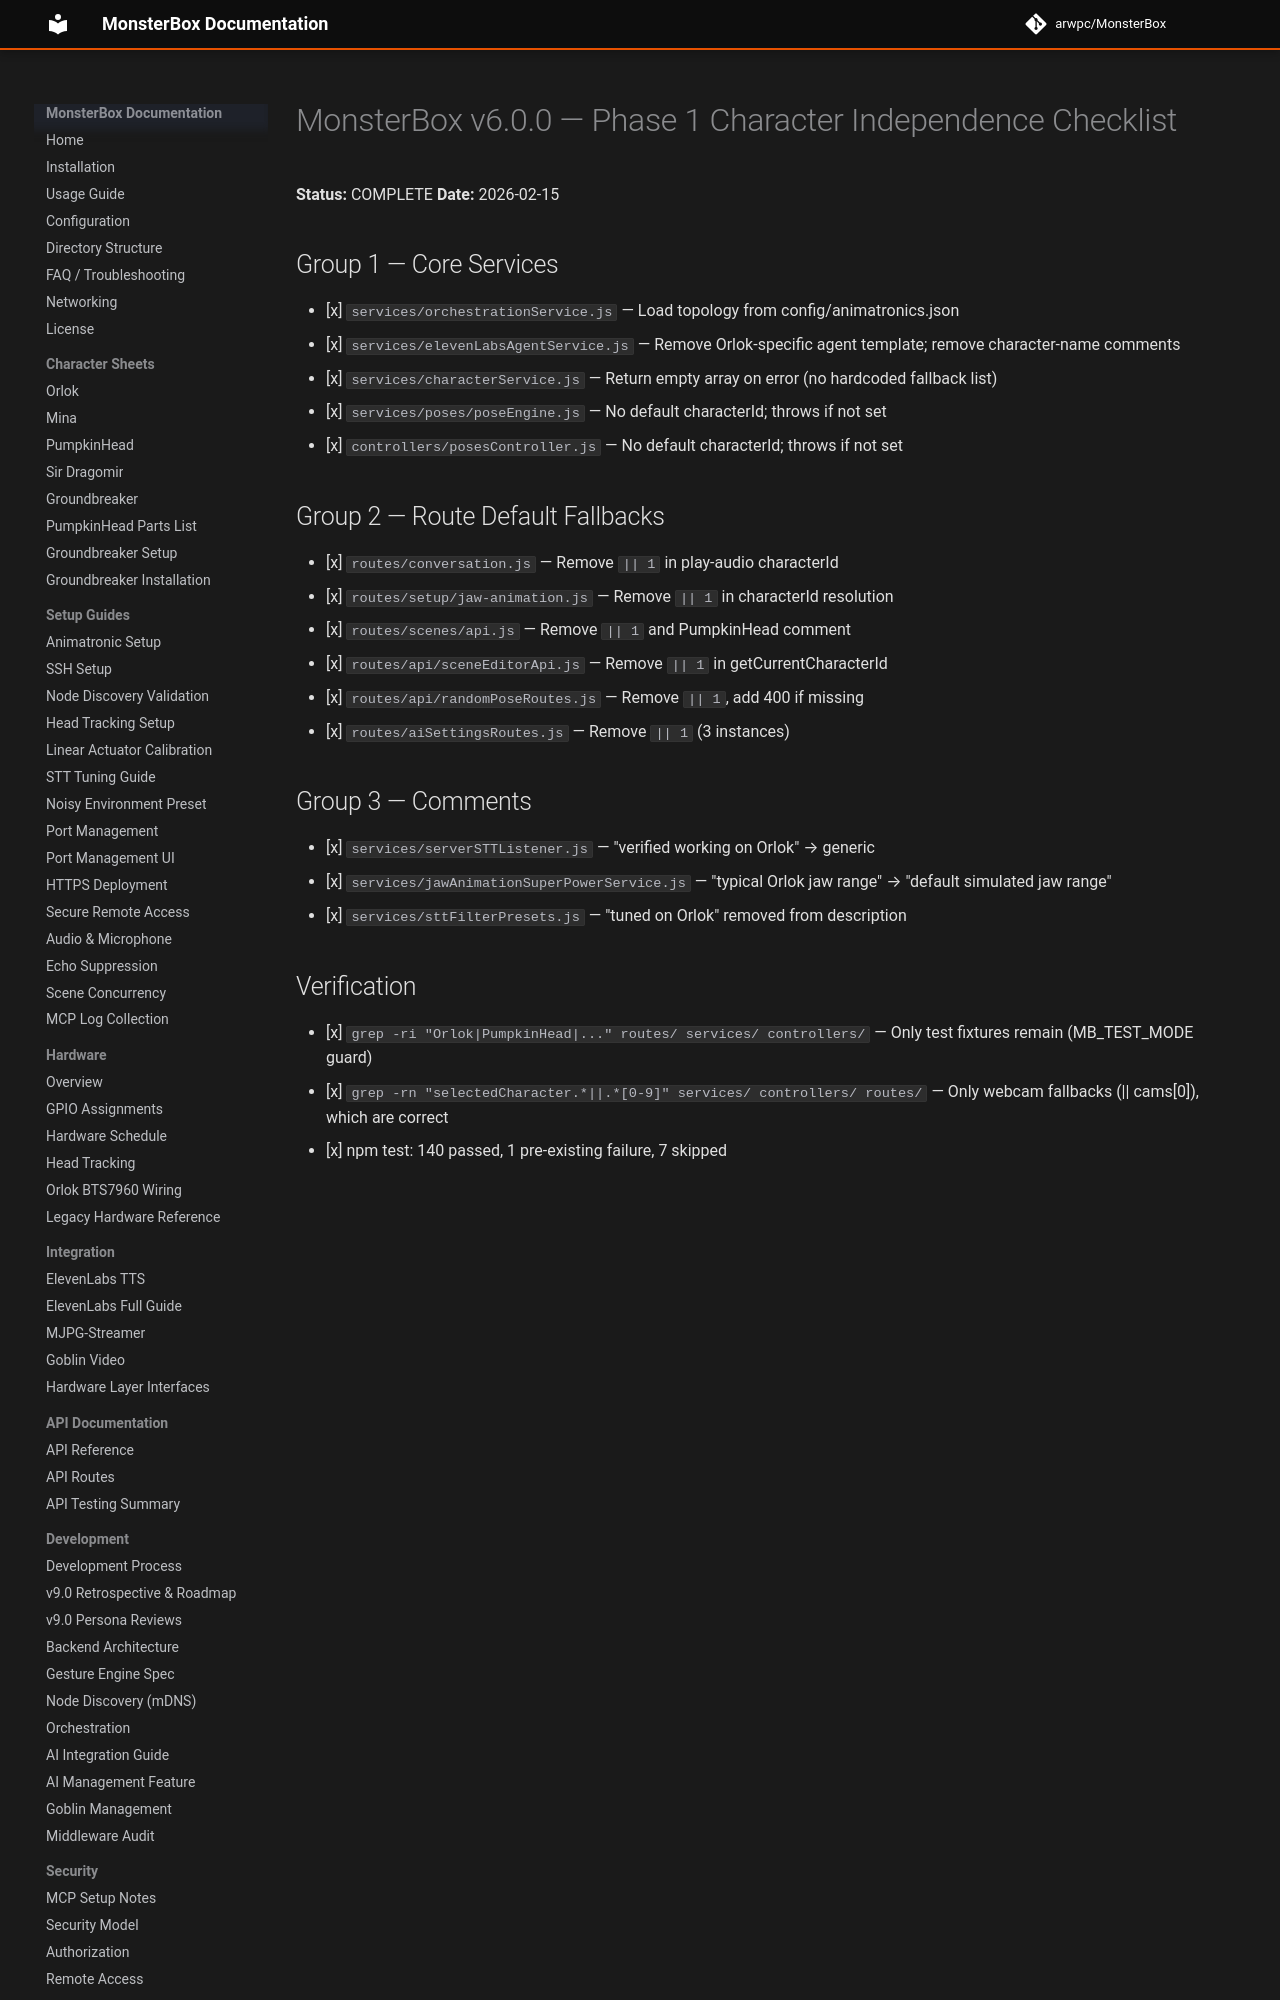

repository: arwpc/MonsterBox · page: v6-phase1-checklist/index.html · generator: mkdocs

# MonsterBox v6.0.0 — Phase 1 Character Independence Checklist

**Status:** COMPLETE
**Date:** 2026-02-15

## Group 1 — Core Services

- [x] `services/orchestrationService.js` — Load topology from config/animatronics.json
- [x] `services/elevenLabsAgentService.js` — Remove Orlok-specific agent template; remove character-name comments
- [x] `services/characterService.js` — Return empty array on error (no hardcoded fallback list)
- [x] `services/poses/poseEngine.js` — No default characterId; throws if not set
- [x] `controllers/posesController.js` — No default characterId; throws if not set

## Group 2 — Route Default Fallbacks

- [x] `routes/conversation.js` — Remove `|| 1` in play-audio characterId
- [x] `routes/setup/jaw-animation.js` — Remove `|| 1` in characterId resolution
- [x] `routes/scenes/api.js` — Remove `|| 1` and PumpkinHead comment
- [x] `routes/api/sceneEditorApi.js` — Remove `|| 1` in getCurrentCharacterId
- [x] `routes/api/randomPoseRoutes.js` — Remove `|| 1`, add 400 if missing
- [x] `routes/aiSettingsRoutes.js` — Remove `|| 1` (3 instances)
